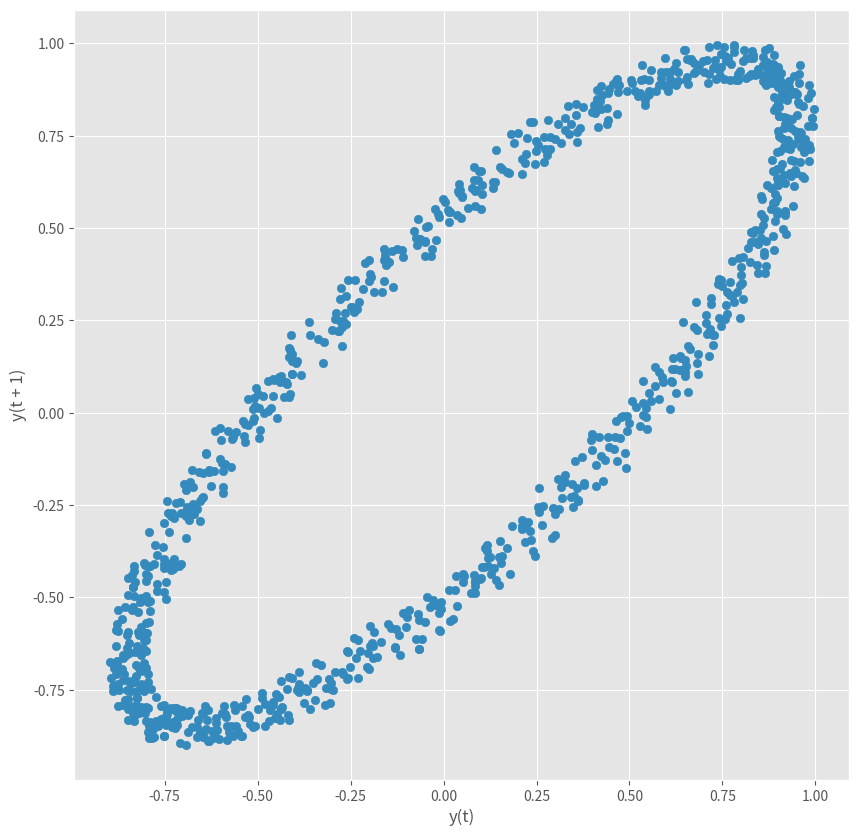

Write the Python code that produced this figure. (Note: this script raises an exception after producing the figure.)
################################################################
# -*- coding: utf-8 -*-
################################################################
import sys
import os
import pandas as pd
from matplotlib import style
from matplotlib import pyplot as plt
import numpy as np
################################################################
if sys.platform == 'linux': 
    Base=os.path.expanduser('~') + '/VKHCG'
else:
    Base='C:/VKHCG'
print('################################')
print('Working Base :',Base, ' using ', sys.platform)
print('################################')
################################################################
style.use('ggplot')

from pandas.plotting import lag_plot
plt.figure(figsize=(10, 10))
data = pd.Series(0.1 * np.random.rand(1000) + \
                 0.9 * np.sin(np.linspace(-99 * np.pi, 99 * np.pi, num=1000)))
lag_plot(data)

sPicNameOut1=Base+'/01-Vermeulen/06-Report/01-EDS/02-Python/lag_plot.png'
plt.savefig(sPicNameOut1,dpi=600)
plt.tight_layout()
plt.show()

from pandas.plotting import autocorrelation_plot
plt.figure(figsize=(10, 10))
data = pd.Series(0.7 * np.random.rand(1000) + \
                 0.3 * np.sin(np.linspace(-9 * np.pi, 9 * np.pi, num=1000)))
autocorrelation_plot(data)

sPicNameOut2=Base+'/01-Vermeulen/06-Report/01-EDS/02-Python/autocorrelation_plot.png'
plt.savefig(sPicNameOut2,dpi=600)
plt.tight_layout()
plt.show()

from pandas.plotting import bootstrap_plot
data = pd.Series(np.random.rand(1000))
plt.figure(figsize=(10, 10))
bootstrap_plot(data, size=50, samples=500, color='grey')

sPicNameOut3=Base+'/01-Vermeulen/06-Report/01-EDS/02-Python/bootstrap_plot.png'
plt.savefig(sPicNameOut3,dpi=600)
plt.tight_layout()
plt.show()

